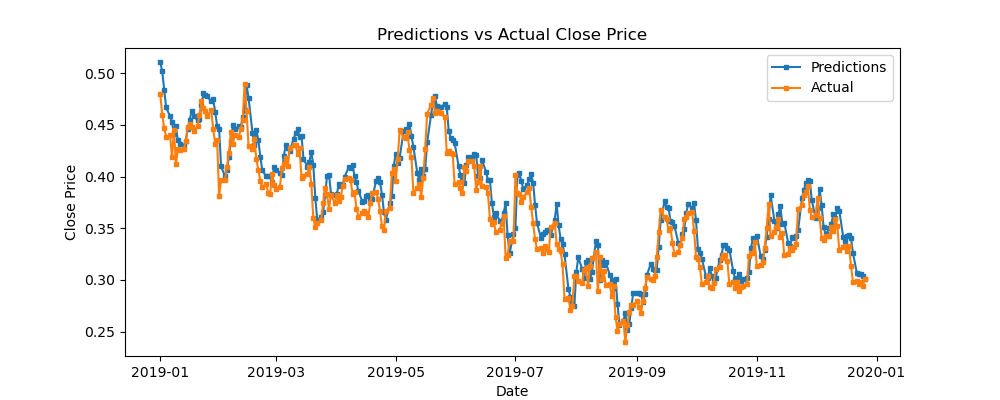

Source data for this figure (header and first rows):
predictions, actual, difference
0.5109, 0.4803, 0.03069
0.5021, 0.4599, 0.04219
0.4842, 0.447, 0.03722
0.467, 0.4387, 0.02829
0.4584, 0.4402, 0.01821
0.453, 0.4188, 0.03415
0.4411, 0.4448, -0.003758
0.4486, 0.4123, 0.03634
0.435, 0.4265, 0.008555
0.4316, 0.4254, 0.006193
0.4295, 0.4265, 0.003
0.4342, 0.4344, -0.0001473
0.4461, 0.4478, -0.001682
0.4551, 0.4507, 0.004355
0.4632, 0.4478, 0.01543
0.4591, 0.444, 0.01508
0.4545, 0.4488, 0.005658
0.4561, 0.4595, -0.003359
0.469, 0.4729, -0.003884
0.4811, 0.4665, 0.01458
0.4795, 0.4634, 0.01604
0.4777, 0.4588, 0.01881
0.4728, 0.4643, 0.008503
0.4747, 0.4461, 0.02863
0.4626, 0.4318, 0.03077
0.4492, 0.4351, 0.01411
0.4461, 0.3809, 0.06524
0.4099, 0.3965, 0.01337
0.4005, 0.3967, 0.003794
0.4063, 0.4097, -0.003395
0.4194, 0.4226, -0.003257
0.4342, 0.4433, -0.009111
0.4496, 0.432, 0.01763
0.4463, 0.4403, 0.006041
0.4486, 0.438, 0.01051
0.4476, 0.446, 0.001644
0.4574, 0.4545, 0.002845
0.4643, 0.4896, -0.02526
0.4885, 0.4637, 0.02477
0.4764, 0.4292, 0.04722
0.4426, 0.4269, 0.01574
0.431, 0.4361, -0.005144
0.4448, 0.4166, 0.02821
0.435, 0.4064, 0.02859
0.4194, 0.3959, 0.02352
0.4061, 0.3903, 0.01585
0.4003, 0.3927, 0.007547
0.4006, 0.3841, 0.01652
0.4007, 0.3833, 0.01739
0.3949, 0.4028, -0.007981
0.4095, 0.3923, 0.01725
0.4062, 0.3885, 0.0177
0.4034, 0.3903, 0.01301
0.4016, 0.408, -0.006376
0.4204, 0.4127, 0.007695
0.4305, 0.4176, 0.01293
0.4274, 0.4102, 0.0172
0.4247, 0.4279, -0.003116
0.4369, 0.4303, 0.006578
0.4419, 0.431, 0.01088
... 249 more rows
